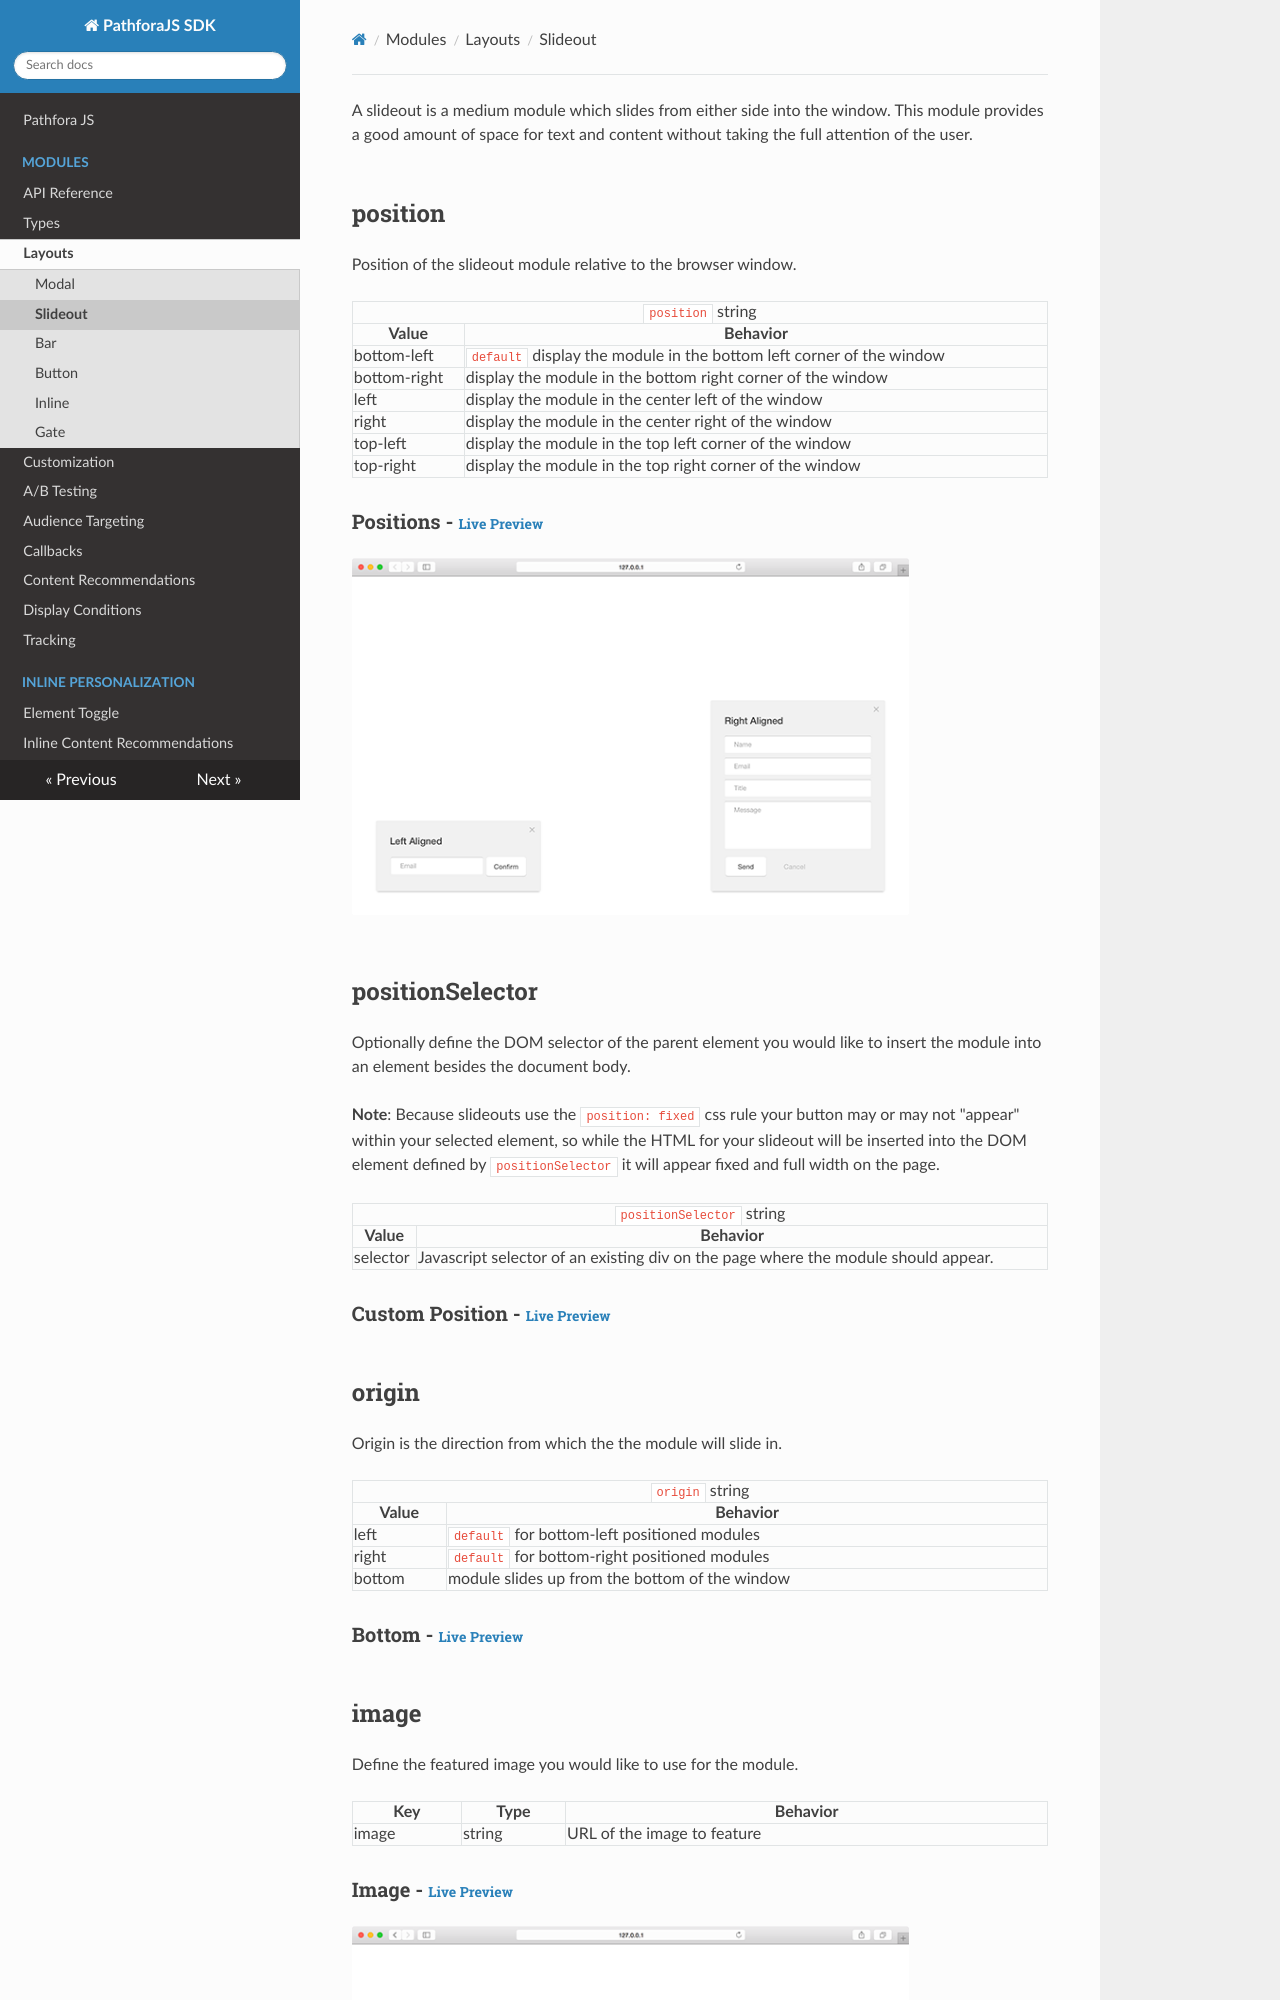

repository: lytics/pathforadocs · page: layouts/slideout/index.html · generator: mkdocs

A slideout is a medium module which slides from either side into the window. This module provides a good amount of space for text and content without taking the full attention of the user.

## position

Position of the slideout module relative to the browser window.

<table>
  <thead>
    <tr>
      <td colspan="2" align="center"><code>position</code> string</td>
    </tr>
    <tr>
      <th>Value</th>
      <th>Behavior</th>
    </tr>
  </thead>
  
  <tr>
    <td>bottom-left</td>
    <td><code>default</code> display the module in the bottom left corner of the window</td>
  </tr>
  <tr>
    <td>bottom-right</td>
    <td>display the module in the bottom right corner of the window</td>
  </tr>
  <tr>
    <td>left</td>
    <td>display the module in the center left of the window</td>
  </tr>
  <tr>
    <td>right</td>
    <td>display the module in the center right of the window</td>
  </tr>
  <tr>
    <td>top-left</td>
    <td>display the module in the top left corner of the window</td>
  </tr>
  <tr>
    <td>top-right</td>
    <td>display the module in the top right corner of the window</td>
  </tr>
</table>

<h3>Positions - <a href="../../examples/preview/layouts/slideout/positions.html" target="_blank">Live Preview</a></h3>

![Position Slideout Modules](../examples/img/layouts/slideout/positions.png)

<pre data-src="../../examples/src/layouts/slideout/positions.js"></pre>

## positionSelector

Optionally define the DOM selector of the parent element you would like to insert the module into an element besides the document body.

**Note**: Because slideouts use the `position: fixed` css rule your button may or may not "appear" within your selected element, so while the HTML for your slideout will be inserted into the DOM element defined by `positionSelector` it will appear fixed and full width on the page.

<table>
  <thead>
    <tr>
      <td colspan="2" align="center"><code>positionSelector</code> string</td>
    </tr>
    <tr>
      <th>Value</th>
      <th>Behavior</th>
    </tr>
  </thead>
  <tr>
    <td>selector</td>
    <td>Javascript selector of an existing div on the page where the module should appear.</td>
  </tr>
</table>

<h3>Custom Position - <a href="../../examples/preview/layouts/slideout/positionSelector.html" target="_blank">Live Preview</a></h3>

<pre data-src="../../examples/src/layouts/slideout/positionSelector.js"></pre>
